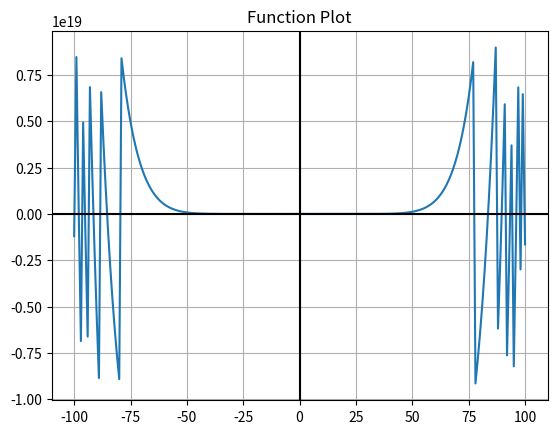

Generate this figure with matplotlib:
# Praktikum II Komputasi Numerik (C) 2022 Teknik Informatika ITS
# Kelompok C04
# [redacted]
# [redacted]
# [redacted]
# ~ Made with Love ~

# Import modul-modul yang diperlukan
# Pastikan modul-modul beriku telah di-install di komputer Anda
import math
import numpy as np
import matplotlib.pyplot as plt

# Fungsi yang diaproksimasi, harus di hardcode di script python!
f = lambda x: x**10 + 9*x**9 + 3.4*x**8 + 7*x**7 + x**6 - x**5 + 4*x**4 - 2*x**3 + x**2 - 53*x

# Fungsi Integrasi Trapezoida
# n: jumlah pias, a: batas bawah, b: batas atas
def trapezoid_integration(n, a, b):
    # Menghitung delta-x atau h
    # abs() untuk mencegah kesalahan posisi batas bawah dan batas atas
    h = abs(b - a) / n
    
    # Menghitung deret tengah (deret sigma)
    s = 0
    for i in range(1, n):
        s += 2 * f(a + i * h)
    
    # Mengembalikan nilai aproksimasi
    return h / 2 * (f(a) + s + f(b))

# Program dimulai di sini.
def main():
    print("Program aproksimasi Romberg dimulai.")
    # Variable untuk batas atas dan batas bawah integrasi
    # a: batas bawah, b: batas atas
    a = 0
    b = 5
    # Membuat array 2 dimensi 100x100
    arr = np.zeros((100,100))
    # Error aproksimasi (dalam persen)
    err_apr = 100
    # Jumlah pias
    n = 1
    # Pangkat untuk menghitung ulang n
    i = 1
    # Toleransi error
    err_tol = 0.001

    # Hitung elemen pertama di matriks
    arr[1, 1] = trapezoid_integration(n, a, b)

    # Tampilkan header kolom
    print("i\tError\t\tI")

    # Hitung sampai error aproksimasi kurang dari toleransi error
    while err_apr > err_tol:
        # Perbanyak pias
        n = 2 ** i
        # Masukkan nilai aproksimasi Trapezoida selanjutnya ke matriks
        arr[i + 1, 1] = trapezoid_integration(n, a, b)

        # Integrasi Romberg untuk mengisi cell-cell matriks
        for k in range(2, i + 2):
            j = 2 + i - k
            arr[j, k] = (4 ** (k - 1) * arr[j + 1, k - 1] - arr[j, k - 1]) / (4 ** (k - 1) - 1)

        # Hitung error aproksimasi (dalam persen)
        err_apr = abs((arr[1, i + 1] - arr[2, i]) / arr[1, i + 1]) * 100

        # Tampilkan hasil perhitungan
        print("%d\t%f\t%f" % (i, err_apr, arr[1, i + 1]))

        # Tambahkan 1 ke pangkat
        i += 1

    # Menampilkan bentuk fungsi yang ditetapkan di atas
    xlist = np.arange(-100, 100 + 1, 1)
    ylist = f(xlist)
    fig, ax = plt.subplots()
    ax.plot(xlist, ylist)
    ax.grid(True, which='both')
    ax.axhline(y=0, color='k')
    ax.axvline(x=0, color='k')
    plt.title("Function Plot")
    plt.savefig('plot.png')

    print("Program aproksimasi Romberg selesai.")

# Memanggil fungsi main() ketika pertama kali dijalankan.
if __name__ == "__main__":
    main()
